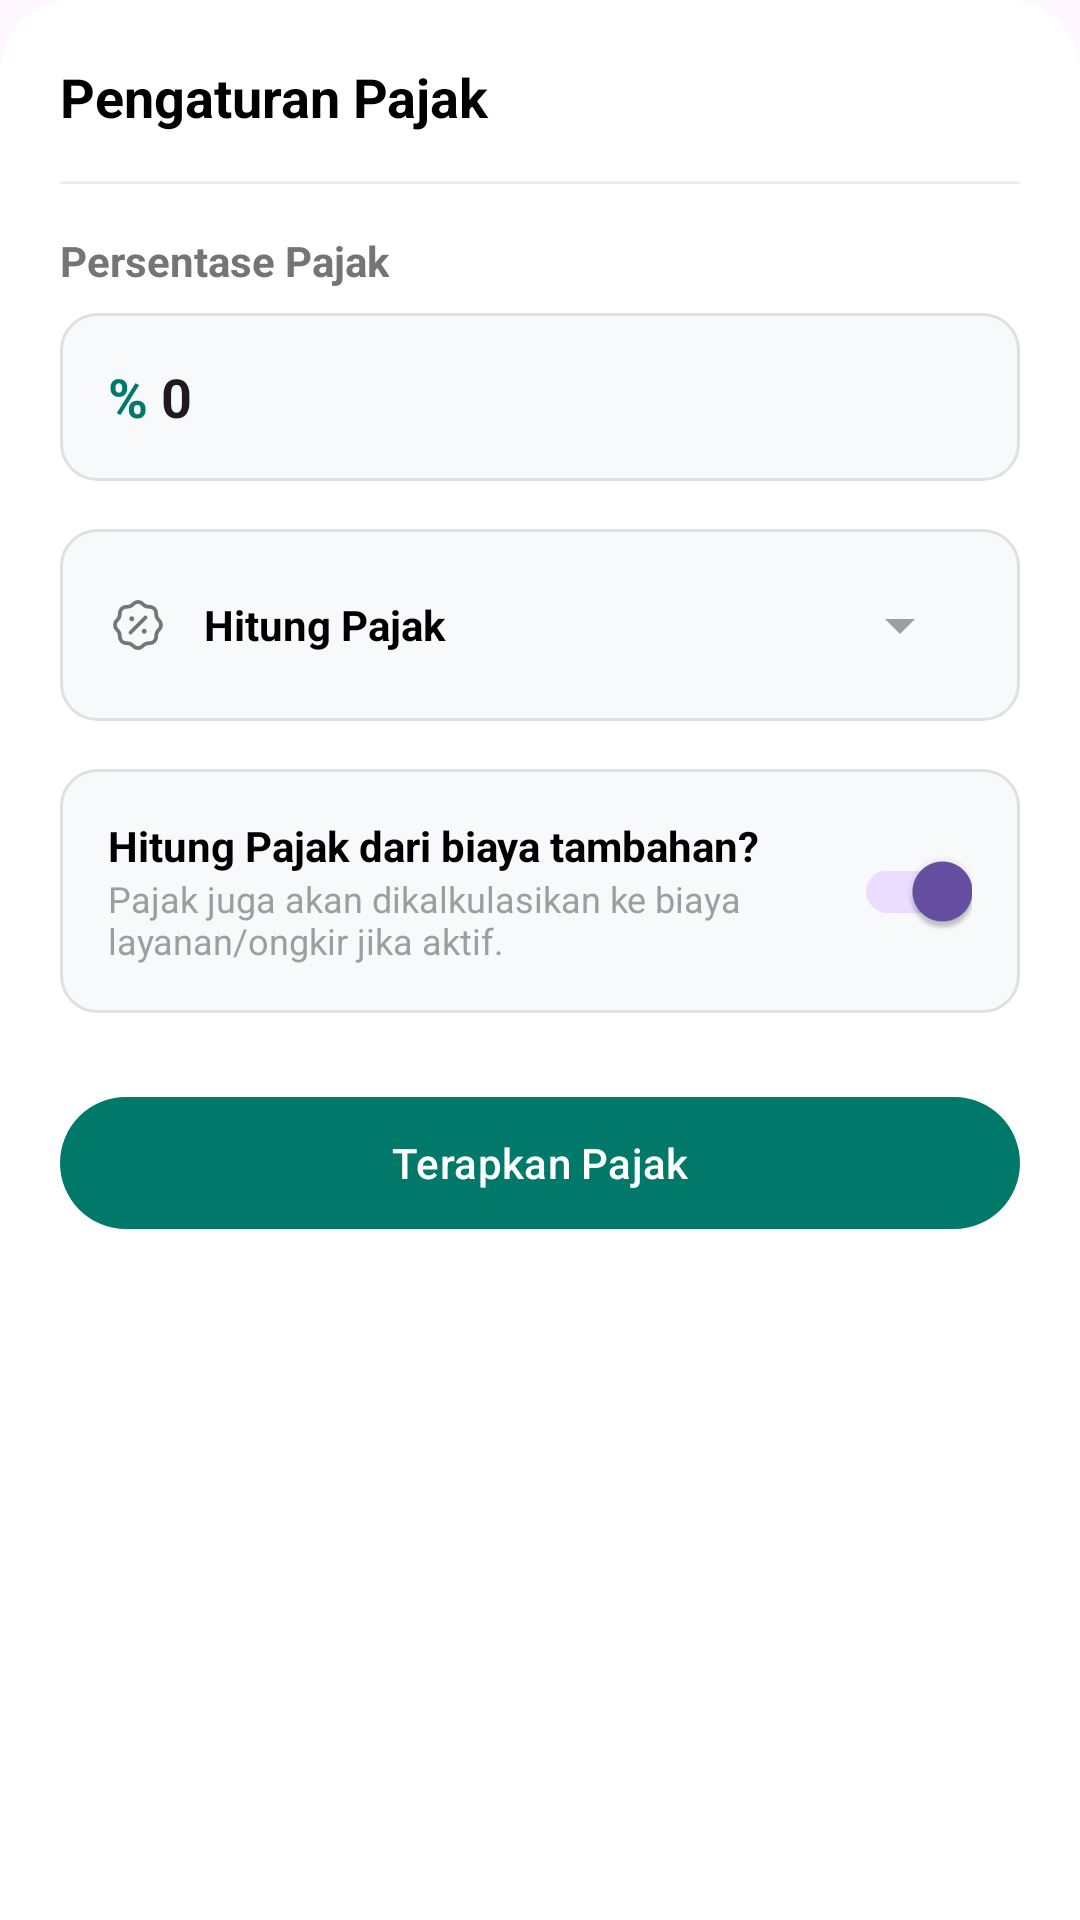

Reconstruct the res/layout file that produces this screen, plus the resources it refers to.
<!-- AndroidManifest.xml: application theme Theme.Fnb -->
<!-- res/layout/dialog_tax_settings.xml -->
<?xml version="1.0" encoding="utf-8"?>
<LinearLayout xmlns:android="http://schemas.android.com/apk/res/android"
    xmlns:app="http://schemas.android.com/apk/res-auto"
    android:layout_width="match_parent"
    android:layout_height="wrap_content"
    android:background="@drawable/bg_content_card"
    android:orientation="vertical"
    android:padding="20dp">

    <RelativeLayout android:layout_width="match_parent" android:layout_height="wrap_content" android:layout_marginBottom="16dp">
        <TextView android:layout_width="wrap_content" android:layout_height="wrap_content" android:text="Pengaturan Pajak" android:textColor="@android:color/black" android:textSize="18sp" android:textStyle="bold" />
        <ImageView android:id="@+id/btnCloseTax" android:layout_width="24dp" android:layout_height="24dp" android:layout_alignParentEnd="true" android:src="@drawable/ic_delete" app:tint="#9E9E9E" />
    </RelativeLayout>

    <View android:layout_width="match_parent" android:layout_height="1dp" android:layout_marginBottom="16dp" android:background="#EEEEEE" />

    <TextView android:layout_width="wrap_content" android:layout_height="wrap_content" android:layout_marginBottom="8dp" android:text="Persentase Pajak" android:textColor="#757575" android:textStyle="bold" />

    <LinearLayout android:layout_width="match_parent" android:layout_height="56dp" android:layout_marginBottom="16dp" android:background="@drawable/bg_input_outline" android:gravity="center_vertical" android:orientation="horizontal" android:paddingHorizontal="16dp">
        <TextView android:layout_width="wrap_content" android:layout_height="wrap_content" android:text="% " android:textColor="#00796B" android:textSize="18sp" android:textStyle="bold" />
        <EditText android:id="@+id/etTaxValue" android:layout_width="0dp" android:layout_height="match_parent" android:layout_weight="1" android:background="@null" android:inputType="number" android:text="0" android:textSize="18sp" android:textStyle="bold" />
        <ImageView android:layout_width="20dp" android:layout_height="20dp" android:src="@drawable/ic_delete" app:tint="#BDBDBD" />
    </LinearLayout>

    <LinearLayout android:layout_width="match_parent" android:layout_height="64dp" android:layout_marginBottom="16dp" android:background="@drawable/bg_input_outline" android:gravity="center_vertical" android:orientation="horizontal" android:paddingHorizontal="16dp">
        <ImageView android:layout_width="20dp" android:layout_height="20dp" android:src="@drawable/ic_sale" app:tint="#757575" />
        <TextView android:layout_width="0dp" android:layout_height="wrap_content" android:layout_marginStart="12dp" android:layout_weight="1" android:text="Hitung Pajak" android:textColor="@android:color/black" android:textStyle="bold" />

        
        <Spinner
            android:id="@+id/spinnerTaxLogic"
            android:layout_width="wrap_content"
            android:layout_height="wrap_content"
            android:backgroundTint="#9E9E9E" />
    </LinearLayout>

    <LinearLayout android:layout_width="match_parent" android:layout_height="wrap_content" android:layout_marginBottom="24dp" android:background="@drawable/bg_input_outline" android:gravity="center_vertical" android:orientation="horizontal" android:padding="16dp">
        <LinearLayout android:layout_width="0dp" android:layout_height="wrap_content" android:layout_weight="1" android:orientation="vertical">
            <TextView android:layout_width="wrap_content" android:layout_height="wrap_content" android:text="Hitung Pajak dari biaya tambahan?" android:textColor="@android:color/black" android:textStyle="bold" />
            <TextView android:layout_width="wrap_content" android:layout_height="wrap_content" android:text="Pajak juga akan dikalkulasikan ke biaya layanan/ongkir jika aktif." android:textColor="#9E9E9E" android:textSize="12sp" />
        </LinearLayout>
        <androidx.appcompat.widget.SwitchCompat android:id="@+id/switchTaxAddon" android:layout_width="wrap_content" android:layout_height="wrap_content" android:checked="true" />
    </LinearLayout>

    <com.google.android.material.button.MaterialButton android:id="@+id/btnApplyTax" android:layout_width="match_parent" android:layout_height="52dp" android:text="Terapkan Pajak" app:backgroundTint="#00796B" />
</LinearLayout>
<!-- resources referenced by this layout -->
<resources>
  <!-- drawable bg_content_card (drawable) -->
  <?xml version="1.0" encoding="utf-8"?>
  <shape xmlns:android="http://schemas.android.com/apk/res/android"
      android:shape="rectangle">
      <solid android:color="@android:color/white" />
      <corners
          android:topLeftRadius="24dp"
          android:topRightRadius="24dp" />
  </shape>
  <!-- drawable bg_input_outline (drawable) -->
  <?xml version="1.0" encoding="utf-8"?>
  <shape xmlns:android="http://schemas.android.com/apk/res/android">
      <solid android:color="#F8F9FA" /> 
      <stroke android:width="1dp" android:color="#E0E0E0" /> 
      <corners android:radius="12dp" /> 
  </shape>
  <!-- drawable ic_sale: vector/xml drawable (drawable, 2812 chars, omitted) -->
  <style name="Theme.Fnb" parent="Base.Theme.Fnb" />
  <style name="Base.Theme.Fnb" parent="Theme.Material3.DayNight.NoActionBar">
          
          
      </style>
</resources>
